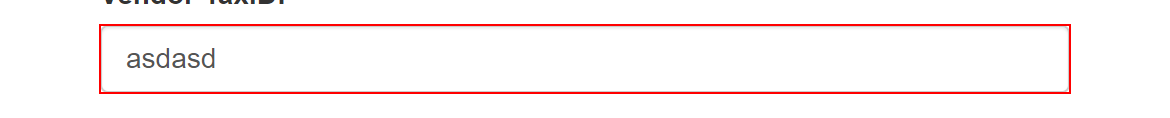
Task: TYPE_B-ver.REF
Workflow: Data_Download

Step 1: type "[in_TransactionItem("Vendor").ToString]" into the text box in window 'ACME System 1 - Download Monthly Invoices' (chrome.exe)

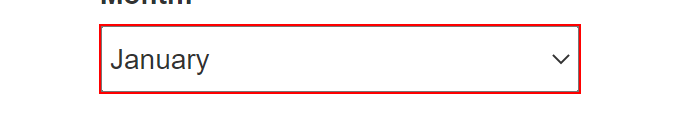
Step 2: select [Str_month] in the drop-down in window 'ACME System 1 - Download Monthly Invoices' (chrome.exe)
